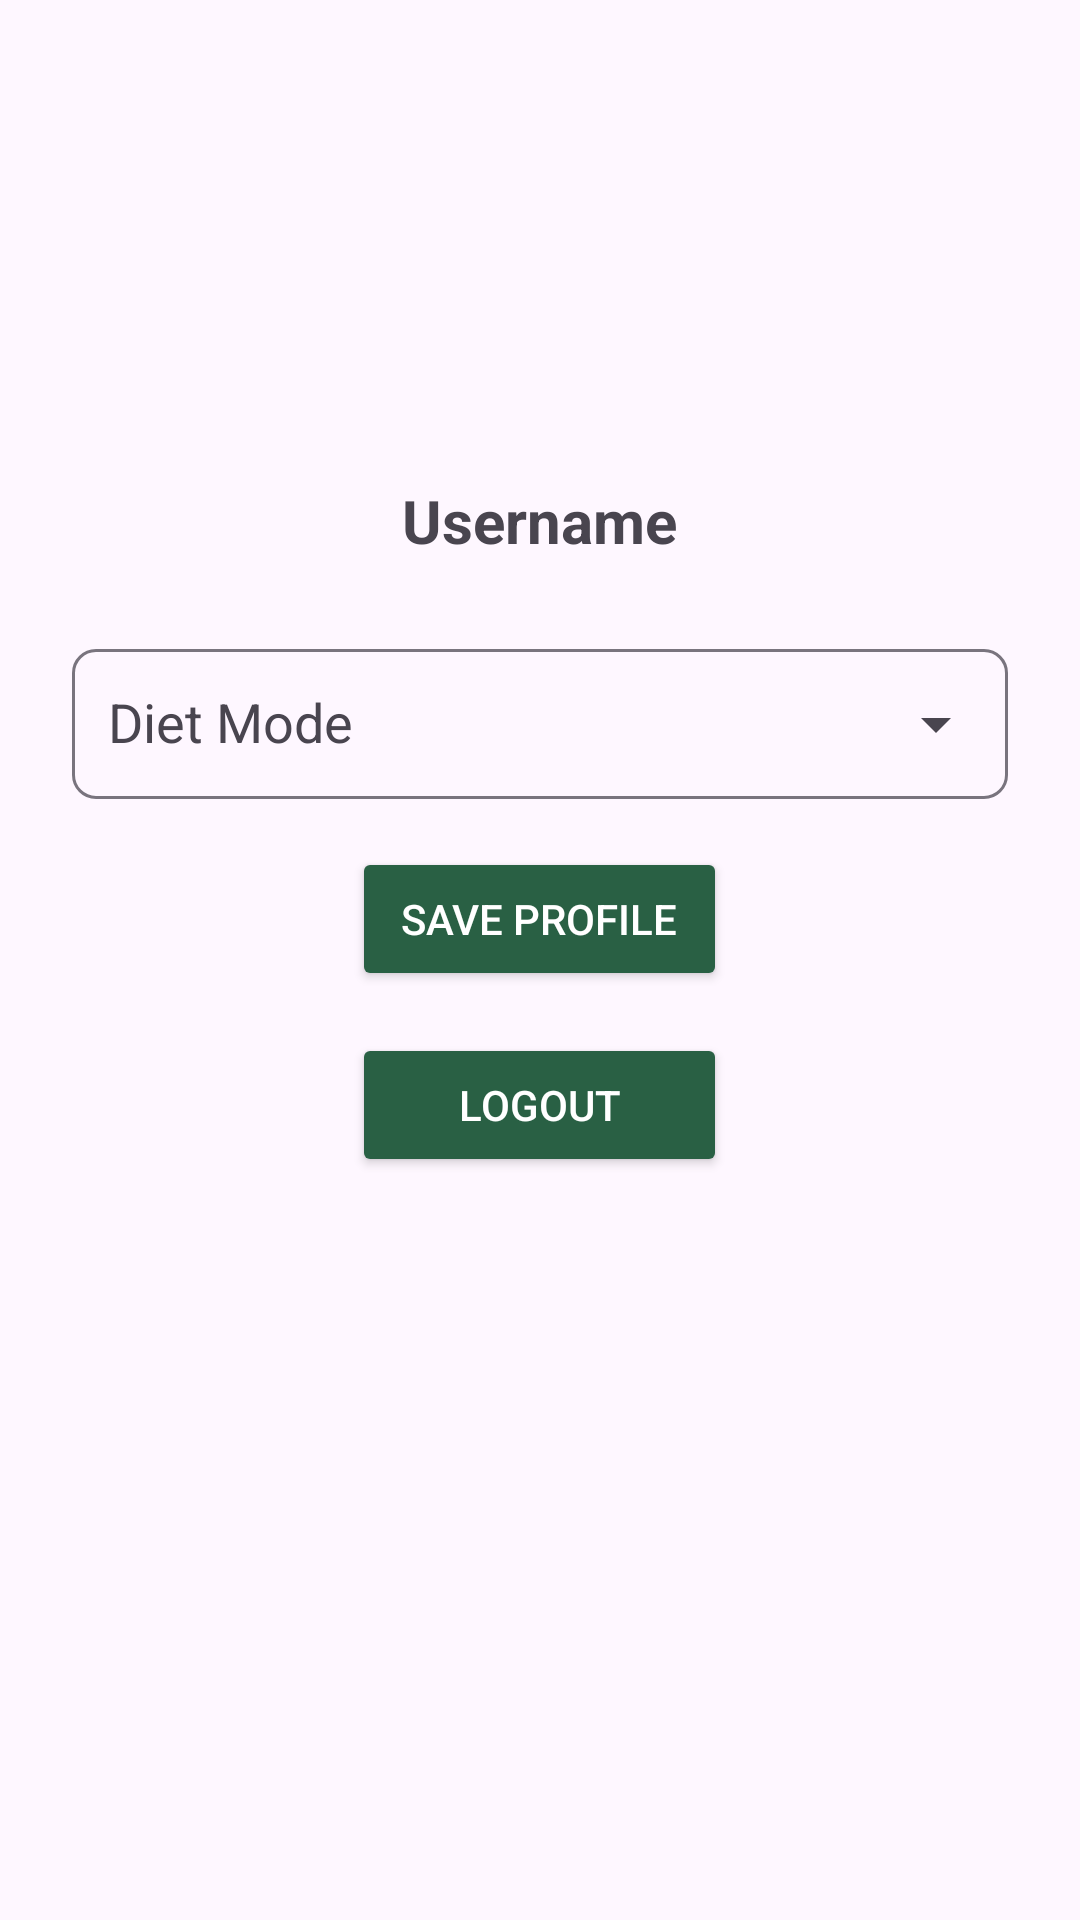

Android layout source for this screen:
<!-- AndroidManifest.xml: application theme Theme.RecipeApp -->
<!-- res/layout/activity_user_profile.xml -->
<?xml version="1.0" encoding="utf-8"?>
<LinearLayout xmlns:android="http://schemas.android.com/apk/res/android"
    xmlns:app="http://schemas.android.com/apk/res-auto"
    android:orientation="vertical"
    android:gravity="center_horizontal"
    android:padding="24dp"
    android:layout_width="match_parent"
    android:layout_height="match_parent">

    <ImageView
        android:id="@+id/imageAvatar"
        android:layout_width="120dp"
        android:layout_height="120dp"
        android:src="@drawable/image_default_avatar"
        android:layout_marginBottom="16dp"
        android:contentDescription="User Avatar"
        android:background="@drawable/rounded_avatar_background"
        android:clipToOutline="true"/>

    <TextView
        android:id="@+id/textUsername"
        android:text="Username"
        android:textSize="20sp"
        android:textStyle="bold"
        android:layout_marginBottom="12dp"
        android:layout_width="wrap_content"
        android:layout_height="wrap_content" />

    <com.google.android.material.textfield.TextInputLayout
        android:layout_width="match_parent"
        android:layout_height="wrap_content"
        android:layout_marginTop="12dp"
        app:boxBackgroundMode="outline"
        app:boxCornerRadiusTopStart="8dp"
        app:boxCornerRadiusTopEnd="8dp"
        app:boxCornerRadiusBottomStart="8dp"
        app:boxCornerRadiusBottomEnd="8dp"
        app:endIconMode="dropdown_menu">

        <AutoCompleteTextView
            android:id="@+id/etDietMode"
            android:layout_width="match_parent"
            android:layout_height="50dp"
            android:paddingStart="12dp"
            android:paddingEnd="12dp"
            android:hint="Diet Mode"
            android:inputType="none"
            android:focusable="false"
            android:clickable="true"/>
    </com.google.android.material.textfield.TextInputLayout>

    <Button
        android:id="@+id/buttonSaveProfile"
        android:layout_width="125dp"
        android:layout_height="wrap_content"
        android:layout_marginTop="16dp"
        android:backgroundTint="@color/green_primary"
        app:cornerRadius="12dp"
        android:text="Save Profile"
        android:textColor="@color/white" />

    <Button
        android:id="@+id/buttonLogout"
        android:text="Logout"
        android:layout_width="125dp"
        android:layout_height="wrap_content"
        android:layout_marginTop="14dp"
        android:backgroundTint="@color/green_primary"
        app:cornerRadius="12dp"
        android:textColor="@color/white" />
</LinearLayout>
<!-- resources referenced by this layout -->
<resources>
  <color name="green_primary">#296044</color>
  <color name="white">#FFFFFFFF</color>
  <!-- drawable rounded_avatar_background (drawable) -->
  <shape xmlns:android="http://schemas.android.com/apk/res/android"
      android:shape="rectangle">
      <corners android:radius="50dp" />
      <solid android:color="@android:color/transparent" />
  </shape>
  <style name="Theme.RecipeApp" parent="Base.Theme.RecipeApp" />
  <style name="Base.Theme.RecipeApp" parent="Theme.Material3.Light.NoActionBar">
          <item name="android:statusBarColor">@color/green_primary</item>
          <item name="android:windowLightStatusBar">false</item>
  
          <item name="actionModeStyle">@style/CustomActionMode</item>
          <item name="actionBarTheme">@style/ThemeOverlay.AppCompat.ActionBar</item>
          <item name="actionModeCloseButtonStyle">@style/ActionModeCloseButton</item>
          <item name="android:textCursorDrawable">@drawable/cursor_black</item>
      </style>
  <style name="CustomActionMode" parent="Widget.AppCompat.ActionMode">
          <item name="background">@color/green_primary</item>
          <item name="titleTextStyle">@style/ActionModeTitle</item>
          <item name="subtitleTextStyle">@style/ActionModeTitle</item>
      </style>
  <style name="ActionModeCloseButton" parent="Widget.AppCompat.ActionButton.CloseMode">
          <item name="tint">@color/white</item>
      </style>
  <!-- drawable cursor_black (drawable) -->
  <?xml version="1.0" encoding="utf-8"?>
  <shape xmlns:android="http://schemas.android.com/apk/res/android"
      android:shape="rectangle">
      
      <size android:width="2dp" />
      
      <solid android:color="@color/black" />
  </shape>
  <style name="ActionModeTitle" parent="TextAppearance.AppCompat.Widget.ActionMode.Title">
          <item name="android:textColor">@color/white</item>
      </style>
  <color name="black">#FF000000</color>
</resources>
